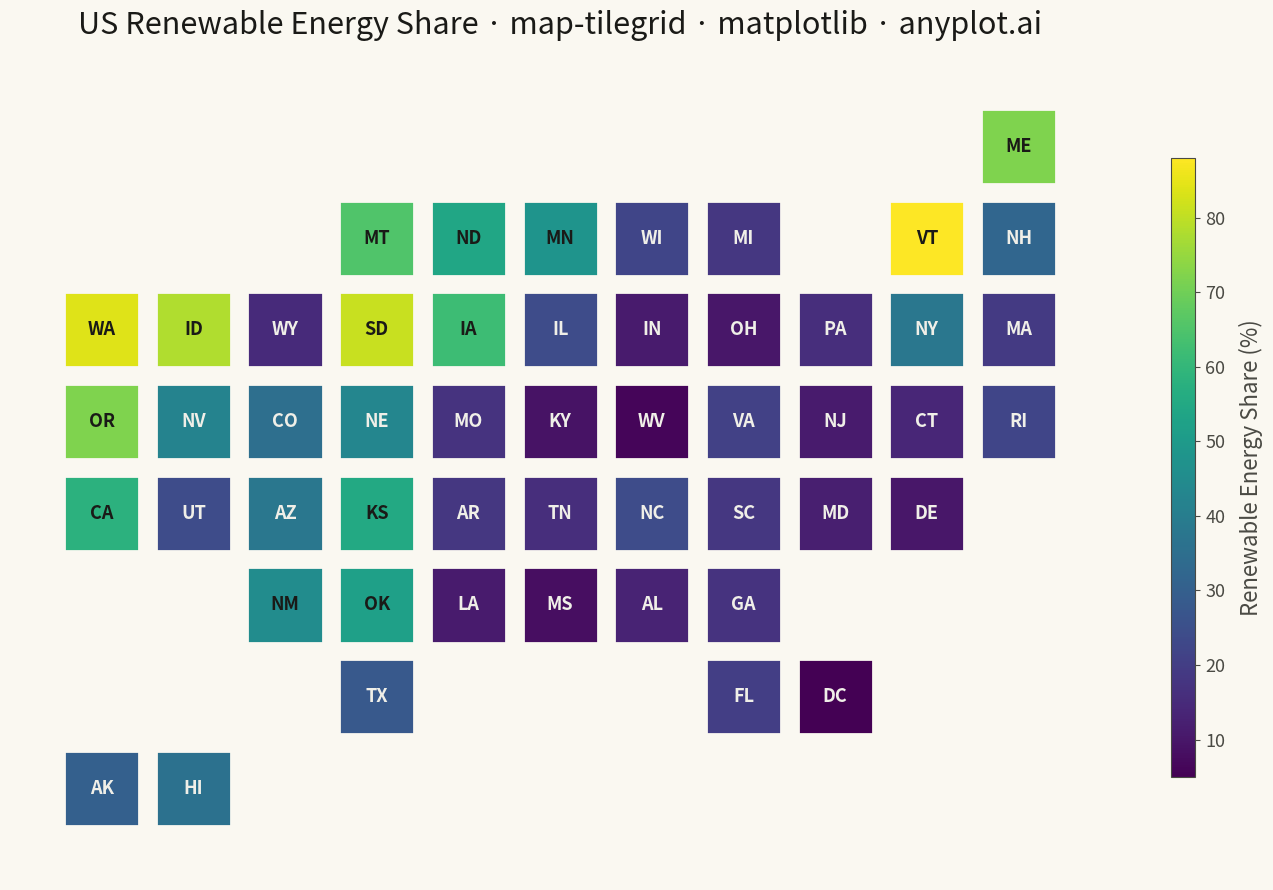

Reproduce this figure in Python.
"""anyplot.ai
map-tilegrid: Tile Grid Map for Equal-Area Geographic Comparison
Library: matplotlib | Python 3.13
Quality: pending | Created: 2026-05-14
"""

import os

import matplotlib
import matplotlib.patches as mpatches
import matplotlib.pyplot as plt
from matplotlib.cm import ScalarMappable
from matplotlib.colors import Normalize


# Theme tokens
THEME = os.getenv("ANYPLOT_THEME", "light")
PAGE_BG = "#FAF8F1" if THEME == "light" else "#1A1A17"
INK = "#1A1A17" if THEME == "light" else "#F0EFE8"
INK_SOFT = "#4A4A44" if THEME == "light" else "#B8B7B0"

# US states tile grid layout: (abbreviation, row, col, renewable_energy_pct)
states = [
    ("ME", 0, 10, 72),
    ("MT", 1, 3, 65),
    ("ND", 1, 4, 54),
    ("MN", 1, 5, 48),
    ("WI", 1, 6, 22),
    ("MI", 1, 7, 18),
    ("VT", 1, 9, 88),
    ("NH", 1, 10, 32),
    ("WA", 2, 0, 84),
    ("ID", 2, 1, 78),
    ("WY", 2, 2, 15),
    ("SD", 2, 3, 81),
    ("IA", 2, 4, 62),
    ("IL", 2, 5, 24),
    ("IN", 2, 6, 11),
    ("OH", 2, 7, 10),
    ("PA", 2, 8, 16),
    ("NY", 2, 9, 38),
    ("MA", 2, 10, 19),
    ("OR", 3, 0, 72),
    ("NV", 3, 1, 42),
    ("CO", 3, 2, 35),
    ("NE", 3, 3, 43),
    ("MO", 3, 4, 17),
    ("KY", 3, 5, 9),
    ("WV", 3, 6, 6),
    ("VA", 3, 7, 21),
    ("NJ", 3, 8, 11),
    ("CT", 3, 9, 14),
    ("RI", 3, 10, 22),
    ("CA", 4, 0, 58),
    ("UT", 4, 1, 24),
    ("AZ", 4, 2, 38),
    ("KS", 4, 3, 55),
    ("AR", 4, 4, 18),
    ("TN", 4, 5, 16),
    ("NC", 4, 6, 24),
    ("SC", 4, 7, 18),
    ("MD", 4, 8, 12),
    ("DE", 4, 9, 10),
    ("NM", 5, 2, 45),
    ("OK", 5, 3, 52),
    ("LA", 5, 4, 11),
    ("MS", 5, 5, 8),
    ("AL", 5, 6, 13),
    ("GA", 5, 7, 17),
    ("TX", 6, 3, 28),
    ("FL", 6, 7, 20),
    ("DC", 6, 8, 5),
    ("AK", 7, 0, 30),
    ("HI", 7, 1, 36),
]

# Color mapping — sequential viridis for unipolar renewable energy data
values = [v for _, _, _, v in states]
vmin, vmax = min(values), max(values)
norm = Normalize(vmin=vmin, vmax=vmax)
cmap = matplotlib.colormaps["viridis"]

# Plot
fig, ax = plt.subplots(figsize=(16, 9), facecolor=PAGE_BG)
ax.set_facecolor(PAGE_BG)

TILE = 0.82
PAD = (1.0 - TILE) / 2.0

for abbr, row, col, value in states:
    tile_color = cmap(norm(value))
    rect = mpatches.Rectangle(
        (col + PAD, -(row + 1) + PAD), TILE, TILE, facecolor=tile_color, edgecolor=PAGE_BG, linewidth=2.0, zorder=2
    )
    ax.add_patch(rect)

    r_c, g_c, b_c = tile_color[:3]
    lum = 0.2126 * r_c + 0.7152 * g_c + 0.0722 * b_c
    label_color = "#1A1A17" if lum > 0.45 else "#F0EFE8"

    ax.text(
        col + 0.5,
        -(row + 0.5),
        abbr,
        ha="center",
        va="center",
        fontsize=13,
        fontweight="bold",
        color=label_color,
        zorder=3,
    )

# Axes bounds — grid spans cols 0–10 (12 units) × rows 0–7 (8.5 units)
ax.set_xlim(-0.5, 11.5)
ax.set_ylim(-8.5, 0.5)
ax.set_aspect("equal", adjustable="box")
ax.axis("off")

# Colorbar
sm = ScalarMappable(cmap=cmap, norm=norm)
sm.set_array([])
cbar = plt.colorbar(sm, ax=ax, fraction=0.025, pad=0.04, shrink=0.75, aspect=25)
cbar.set_label("Renewable Energy Share (%)", fontsize=16, color=INK_SOFT, labelpad=10)
cbar.ax.tick_params(labelsize=13, labelcolor=INK_SOFT, colors=INK_SOFT)
cbar.outline.set_edgecolor(INK_SOFT)

# Title
ax.set_title(
    "US Renewable Energy Share · map-tilegrid · matplotlib · anyplot.ai",
    fontsize=22,
    fontweight="medium",
    color=INK,
    pad=15,
)

plt.tight_layout()
plt.savefig(f"plot-{THEME}.png", dpi=300, bbox_inches="tight", facecolor=PAGE_BG)
